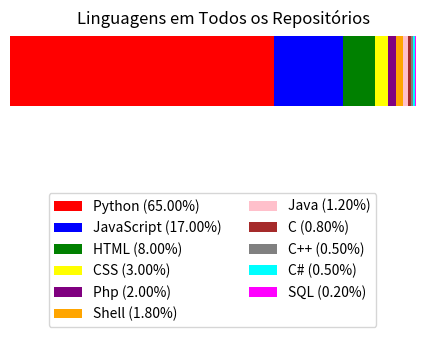

This figure's Python source:
import matplotlib.pyplot as plt
import numpy as np

# Dados de exemplo para o gráfico de barras empilhadas
languages = ['Python', 'JavaScript', 'HTML', 'CSS', 'Php', 'Shell', 'Java', 'C', 'C++', 'C#', 'SQL']
data = [65, 17, 8, 3, 2, 1.8, 1.2, 0.8, 0.5, 0.5, 0.2]  # Quantidade de linhas de código para cada linguagem em todos os repositórios
cores = ['Red', 'Blue', 'Green', 'Yellow', 'Purple', 'Orange', 'Pink', 'Brown', 'Gray', 'Cyan', 'Magenta', 'Lime', 'Maroon', 'Navy', 'Olive', 'Teal', 'Silver', 'Gold']

#ok
# Calcular a porcentagem de cada linguagem
total = sum(data)
percentages = [d / total * 100 for d in data]

# Configuração do gráfico de barras: ajustar a largura para não ficar muito estreito
fig, ax = plt.subplots(figsize=(5.5, 1)) # Aumentar a altura para dar espaço à legenda

# Gera a barra empilhada horizontal
bottom = 0
for i in range(len(languages)):
    ax.barh(0, percentages[i], left=bottom, color=cores[i], label=f'{languages[i]} ({percentages[i]:.2f}%)')
    bottom += percentages[i]

# Configurações adicionais do gráfico
ax.set_title('Linguagens em Todos os Repositórios')
ax.set_yticks([])
ax.set_xticks([])

# Remover as linhas de grade e a palavra "Porcentagem"
ax.grid(False)
ax.set_xlabel('')

# Remover a borda do gráfico
for spine in ax.spines.values():
    spine.set_visible(False)

# Dividir os nomes das linguagens em 3 colunas na legenda
handles, labels = ax.get_legend_handles_labels()
ncol = 2
ax.legend(handles, labels, loc='upper center', bbox_to_anchor=(0.475, -1), ncol=ncol)  # Legenda abaixo do gráfico

# Ajustar layout para garantir que a legenda tenha espaço suficiente
plt.tight_layout()

# Salva o gráfico como um arquivo PNG
plt.savefig('stacked_horizontal_bar_chart_with_percentages_small.png')

# Exibe o gráfico
plt.show()
